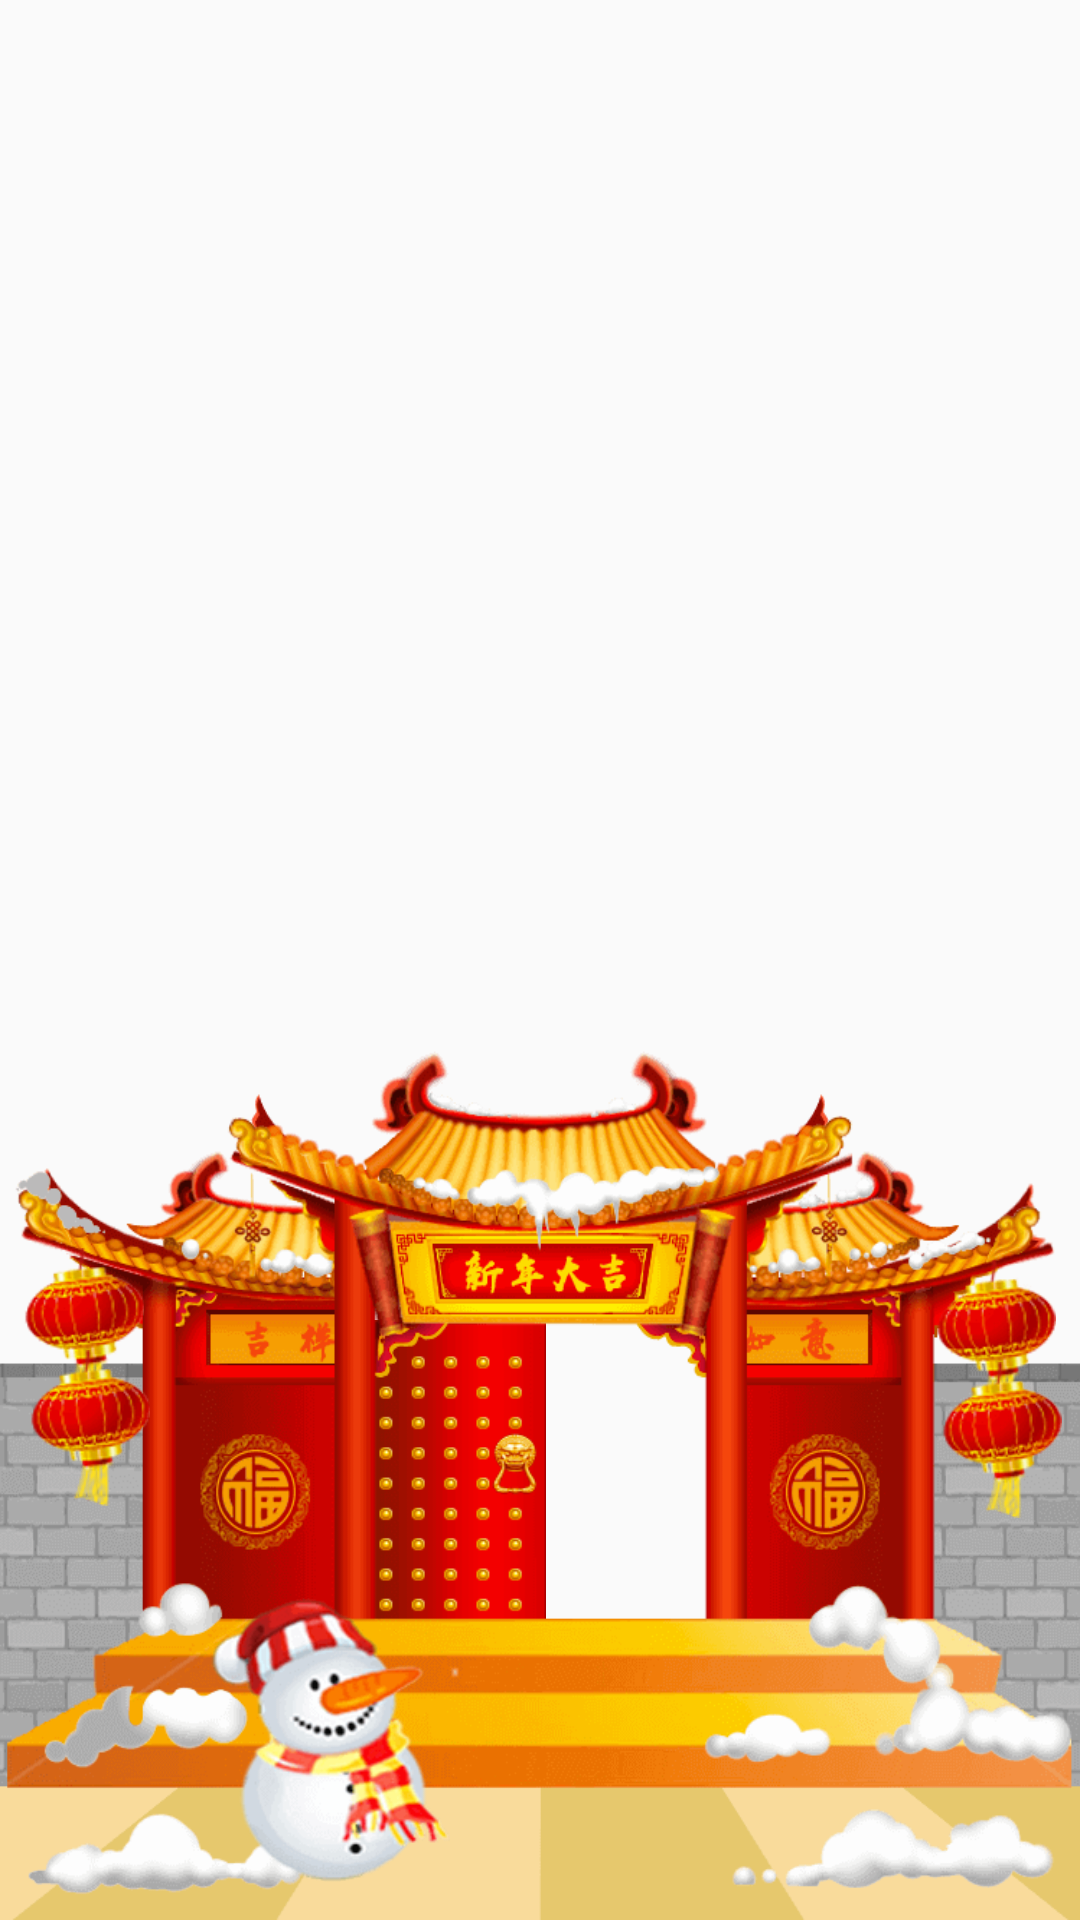

Produce the Android XML layout that renders to this screen, including the resource entries it uses.
<!-- AndroidManifest.xml: application theme AppTheme -->
<!-- res/layout/view_reuniondinner.xml -->
<?xml version="1.0" encoding="utf-8"?>
<RelativeLayout xmlns:android="http://schemas.android.com/apk/res/android"
    android:id="@+id/id_rootview"
    android:layout_width="fill_parent"
    android:layout_height="fill_parent">

    <RelativeLayout
        android:id="@+id/id_secondframe"
        android:layout_width="fill_parent"
        android:layout_height="fill_parent"
        android:visibility="invisible">

        <ImageView
            android:id="@+id/id_window"
            android:layout_width="fill_parent"
            android:layout_height="270.0dip"
            android:layout_alignParentBottom="true"
            android:layout_marginBottom="70.0dip"
            android:alpha="0.0"
            android:padding="5.0dip"
            android:scaleType="fitXY"
            android:src="@mipmap/rdinner_window" />

        <com.live.haiwang.livegiftsample.view.ReunionFireworksView
            android:id="@+id/id_fireworkone"
            android:layout_width="wrap_content"
            android:layout_height="wrap_content"
            android:layout_alignParentBottom="true"
            android:layout_marginBottom="190.0dip"
            android:layout_marginLeft="60.0dip" />

        <com.live.haiwang.livegiftsample.view.ReunionFireworksView
            android:id="@+id/id_fireworktwo"
            android:layout_width="wrap_content"
            android:layout_height="wrap_content"
            android:layout_alignParentBottom="true"
            android:layout_marginBottom="175.0dip"
            android:layout_marginLeft="120.0dip" />

        <com.live.haiwang.livegiftsample.view.ReunionFireworksView
            android:id="@+id/id_fireworkthree"
            android:layout_width="wrap_content"
            android:layout_height="wrap_content"
            android:layout_alignParentBottom="true"
            android:layout_marginBottom="140.0dip"
            android:layout_marginLeft="160.0dip" />

        <ImageView
            android:id="@+id/id_inkeone"
            android:layout_width="140.0dip"
            android:layout_height="170.0dip"
            android:layout_alignParentBottom="true"
            android:layout_marginBottom="78.0dip"
            android:scaleType="fitXY"
            android:src="@mipmap/rdinner_one" />

        <ImageView
            android:id="@+id/id_inketwo"
            android:layout_width="100.0dip"
            android:layout_height="100.0dip"
            android:layout_alignParentBottom="true"
            android:layout_marginBottom="90.0dip"
            android:layout_marginLeft="105.0dip"
            android:scaleType="fitXY"
            android:src="@mipmap/rdinner_two" />

        <ImageView
            android:id="@+id/id_inkethree"
            android:layout_width="100.0dip"
            android:layout_height="100.0dip"
            android:layout_alignParentBottom="true"
            android:layout_marginBottom="85.0dip"
            android:layout_marginLeft="200.0dip"
            android:scaleType="fitXY"
            android:src="@mipmap/rdinner_three" />

        <ImageView
            android:id="@+id/id_inkefour"
            android:layout_width="120.0dip"
            android:layout_height="110.0dip"
            android:layout_alignParentBottom="true"
            android:layout_alignParentRight="true"
            android:layout_marginBottom="75.0dip"
            android:layout_marginRight="-30.0dip"
            android:scaleType="fitXY"
            android:src="@mipmap/rdinner_four" />

        <ImageView
            android:layout_width="fill_parent"
            android:layout_height="145.0dip"
            android:layout_alignParentBottom="true"
            android:scaleType="fitXY"
            android:src="@mipmap/rdinner_table" />
    </RelativeLayout>

    <RelativeLayout
        android:id="@+id/id_firstframe"
        android:layout_width="fill_parent"
        android:layout_height="290.0dip"
        android:layout_alignParentBottom="true">

        <ImageView
            android:id="@+id/id_leftdoor"
            android:layout_width="62.0dip"
            android:layout_height="100.0dip"
            android:layout_centerHorizontal="true"
            android:layout_marginTop="90.0dip"
            android:scaleType="fitXY"
            android:src="@mipmap/rdinner_leftdoor"
            android:translationX="-29.0dip" />

        <ImageView
            android:id="@+id/id_rightdoor"
            android:layout_width="62.0dip"
            android:layout_height="100.0dip"
            android:layout_centerHorizontal="true"
            android:layout_marginTop="90.0dip"
            android:scaleType="fitXY"
            android:src="@mipmap/rdinner_rightdoor"
            android:translationX="33.0dip" />

        <ImageView
            android:id="@+id/id_light"
            android:layout_width="wrap_content"
            android:layout_height="wrap_content"
            android:layout_centerInParent="true"
            android:alpha="0.0"
            android:src="@mipmap/rdinner_light" />

        <ImageView
            android:layout_width="fill_parent"
            android:layout_height="fill_parent"
            android:scaleType="fitXY"
            android:src="@mipmap/rdinner_home" />

        <ImageView
            android:id="@+id/id_lanternlt"
            android:layout_width="40.0dip"
            android:layout_height="52.0dip"
            android:layout_marginLeft="8.0dip"
            android:layout_marginTop="66.0dip"
            android:scaleType="fitXY"
            android:src="@mipmap/rdinner_lantern" />

        <ImageView
            android:id="@+id/id_lanternlb"
            android:layout_width="40.0dip"
            android:layout_height="52.0dip"
            android:layout_marginLeft="10.0dip"
            android:layout_marginTop="100.0dip"
            android:scaleType="fitXY"
            android:src="@mipmap/rdinner_lantern" />

        <ImageView
            android:id="@+id/id_lanternrt"
            android:layout_width="40.0dip"
            android:layout_height="52.0dip"
            android:layout_alignParentRight="true"
            android:layout_marginRight="8.0dip"
            android:layout_marginTop="70.0dip"
            android:scaleType="fitXY"
            android:src="@mipmap/rdinner_lantern" />

        <ImageView
            android:id="@+id/id_lanternrb"
            android:layout_width="40.0dip"
            android:layout_height="52.0dip"
            android:layout_alignParentRight="true"
            android:layout_marginRight="6.0dip"
            android:layout_marginTop="104.0dip"
            android:scaleType="fitXY"
            android:src="@mipmap/rdinner_lantern" />

        <ImageView
            android:layout_width="80.0dip"
            android:layout_height="100.0dip"
            android:layout_alignParentBottom="true"
            android:layout_marginBottom="10.0dip"
            android:layout_marginLeft="70.0dip"
            android:src="@mipmap/rdinner_snower" />

        <RelativeLayout
            android:id="@+id/id_inkeplaying"
            android:layout_width="wrap_content"
            android:layout_height="wrap_content"
            android:layout_alignParentBottom="true"
            android:layout_marginBottom="10.0dip"
            android:layout_marginLeft="385.0dip">

            <ImageView
                android:layout_width="110.0dip"
                android:layout_height="110.0dip"
                android:layout_marginLeft="68.0dip"
                android:layout_marginTop="18.0dip"
                android:src="@mipmap/rdinner_first" />

            <ImageView
                android:layout_width="100.0dip"
                android:layout_height="100.0dip"
                android:src="@mipmap/rdinner_fire" />

            <ImageView
                android:id="@+id/id_inkeplaying_fire"
                android:layout_width="60.0dip"
                android:layout_height="60.0dip"
                android:layout_marginTop="38.0dip"
                android:background="@drawable/rdinner_fireframe" />
        </RelativeLayout>
    </RelativeLayout>
</RelativeLayout>
<!-- resources referenced by this layout -->
<resources>
  <!-- drawable rdinner_fireframe (drawable) -->
  <?xml version="1.0" encoding="utf-8"?>
  <animation-list xmlns:android="http://schemas.android.com/apk/res/android"
      android:oneshot="false">
      <item
          android:drawable="@mipmap/rdinner_fire1"
          android:duration="150" />
      <item
          android:drawable="@mipmap/rdinner_fire2"
          android:duration="150" />
  </animation-list>
  <!-- mipmap rdinner_fire: png bitmap (mipmap-xxhdpi, 7392 bytes) -->
  <!-- mipmap rdinner_first: png bitmap (mipmap-xxhdpi, 13380 bytes) -->
  <!-- mipmap rdinner_four: png bitmap (mipmap-xxhdpi, 14601 bytes) -->
  <!-- mipmap rdinner_home: png bitmap (mipmap-xxhdpi, 66618 bytes) -->
  <!-- mipmap rdinner_lantern: png bitmap (mipmap-xxhdpi, 3640 bytes) -->
  <!-- mipmap rdinner_leftdoor: png bitmap (mipmap-xxhdpi, 2106 bytes) -->
  <!-- mipmap rdinner_light: png bitmap (mipmap-xxhdpi, 16681 bytes) -->
  <!-- mipmap rdinner_one: png bitmap (mipmap-xxhdpi, 21103 bytes) -->
  <!-- mipmap rdinner_snower: png bitmap (mipmap-xxhdpi, 8257 bytes) -->
  <!-- mipmap rdinner_table: png bitmap (mipmap-xxhdpi, 88000 bytes) -->
  <!-- mipmap rdinner_three: png bitmap (mipmap-xxhdpi, 11817 bytes) -->
  <!-- mipmap rdinner_two: png bitmap (mipmap-xxhdpi, 10949 bytes) -->
  <!-- mipmap rdinner_window: png bitmap (mipmap-xxhdpi, 56824 bytes) -->
  <style name="AppTheme" parent="Theme.AppCompat.Light.DarkActionBar">
          
          <item name="colorPrimary">@color/colorPrimary</item>
          <item name="colorPrimaryDark">@color/colorPrimaryDark</item>
          <item name="colorAccent">@color/colorAccent</item>
      </style>
  <color name="colorPrimary">#3F51B5</color>
  <color name="colorPrimaryDark">#303F9F</color>
  <color name="colorAccent">#FF4081</color>
</resources>
